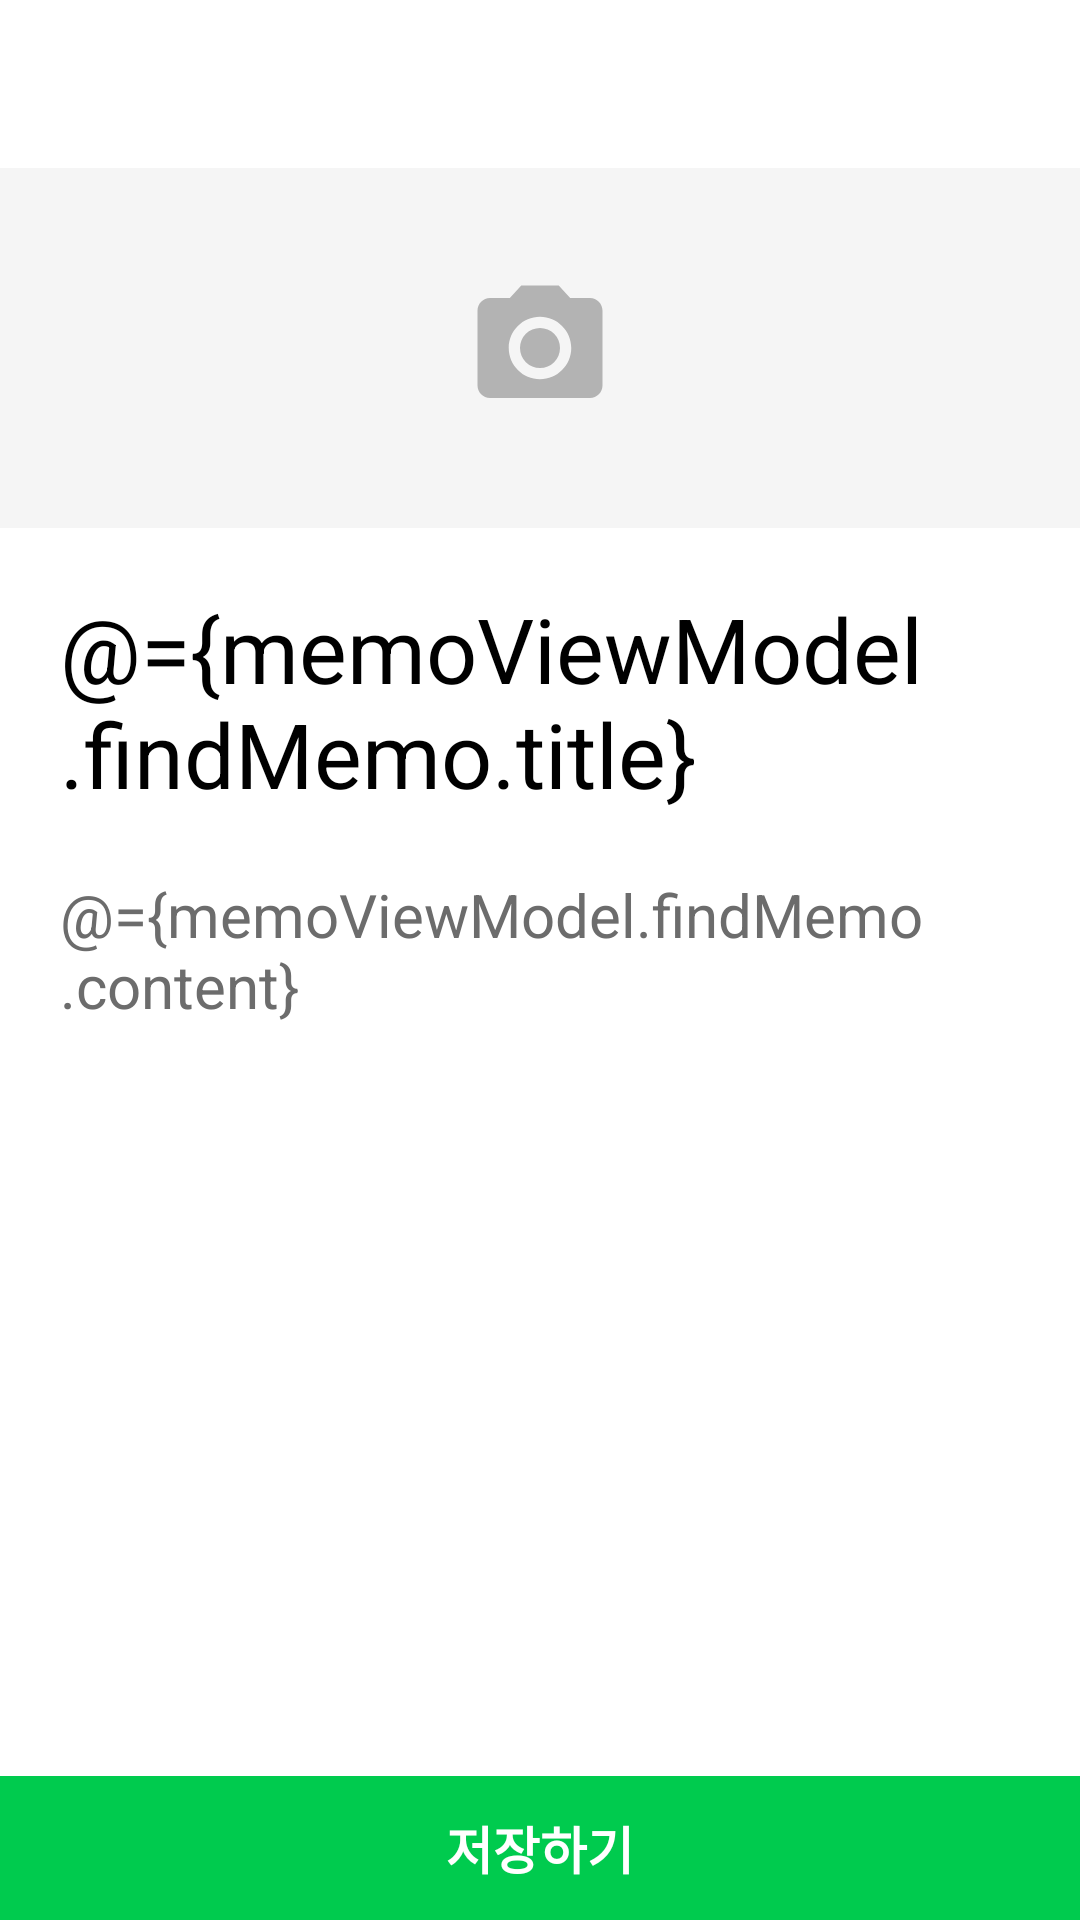

Android layout source for this screen:
<!-- AndroidManifest.xml: application theme AppTheme -->
<!-- res/layout/activity_edit_memo.xml -->
<?xml version="1.0" encoding="utf-8"?>
<layout xmlns:android="http://schemas.android.com/apk/res/android"
    xmlns:app="http://schemas.android.com/apk/res-auto"
    xmlns:tools="http://schemas.android.com/tools">

    <data>

        <variable
            name="memoViewModel"
            type="com.example.linememo.viewmodel.MemoViewModel" />

    </data>

    <RelativeLayout
        android:id="@+id/memo_edit_activity_layout"
        android:layout_width="match_parent"
        android:layout_height="match_parent"
        android:background="@color/colorBackgroundGrey"
        tools:context=".view.activity.EditMemoActivity">

        <androidx.appcompat.widget.Toolbar
            android:id="@+id/toolbar"
            android:layout_width="match_parent"
            android:layout_height="?attr/actionBarSize"
            android:theme="@style/Toolbar"
            app:popupTheme="@style/ThemeOverlay.AppCompat.Light" />

        <ScrollView
            android:layout_width="match_parent"
            android:layout_height="match_parent"
            android:layout_above="@id/save_area"
            android:layout_below="@id/toolbar"
            android:background="@color/colorWhite">

            <RelativeLayout
                android:layout_width="match_parent"
                android:layout_height="wrap_content">

                <RelativeLayout
                    android:id="@+id/divider1"
                    android:layout_width="match_parent"
                    android:layout_height="10dp"
                    android:background="@color/colorBackgroundGrey" />

                <RelativeLayout
                    android:id="@+id/image_area"
                    android:layout_width="match_parent"
                    android:layout_height="wrap_content"
                    android:layout_below="@id/divider1">

                    <androidx.recyclerview.widget.RecyclerView
                        android:id="@+id/image_recycler"
                        android:layout_width="match_parent"
                        android:layout_height="100dp"
                        android:background="@color/colorBackgroundGrey"
                        android:overScrollMode="never" />
                </RelativeLayout>

                <RelativeLayout
                    android:id="@+id/divider2"
                    android:layout_width="match_parent"
                    android:layout_height="10dp"
                    android:layout_below="@id/image_area"
                    android:background="@color/colorBackgroundGrey" />

                <RelativeLayout
                    android:id="@+id/title_area"
                    android:layout_width="match_parent"
                    android:layout_height="wrap_content"
                    android:layout_below="@id/divider2"
                    android:background="@color/colorWhite"
                    android:padding="20dp">

                    <EditText
                        android:id="@+id/title_edit"
                        style="@style/EditText"
                        android:layout_width="match_parent"
                        android:layout_height="wrap_content"

                        android:hint="@string/memo_edit_title"
                        android:maxLines="1000"
                        android:text='@={memoViewModel.findMemo.title}'
                        android:textColor="@color/colorBlack"
                        android:textSize="30sp" />
                </RelativeLayout>

                <RelativeLayout
                    android:id="@+id/content_area"
                    android:layout_width="match_parent"
                    android:layout_height="match_parent"
                    android:layout_below="@id/title_area"
                    android:background="@color/colorWhite"
                    android:paddingLeft="20dp"
                    android:paddingRight="20dp"
                    android:paddingBottom="15dp">

                    <EditText
                        android:id="@+id/content_edit"
                        style="@style/EditText"
                        android:layout_width="match_parent"
                        android:layout_height="match_parent"
                        android:gravity="top"

                        android:hint="@string/memo_edit_content"
                        android:maxLines="1000"
                        android:minLines="5"
                        android:text='@={memoViewModel.findMemo.content}'
                        android:textColor="@color/colorDarkGrey"
                        android:textSize="20sp" />
                </RelativeLayout>

                <LinearLayout
                    android:id="@+id/image_area_noti"
                    android:layout_width="match_parent"
                    android:layout_height="120dp"
                    android:layout_alignTop="@+id/divider1"
                    android:background="@drawable/alpha_button"
                    android:clickable="true"
                    android:gravity="center"
                    android:orientation="vertical"
                    android:visibility='@{memoViewModel.hasDisappear(memoViewModel.findMemo.imageUris)}'>

                    <ImageView
                        android:layout_width="50dp"
                        android:layout_height="50dp"
                        android:background="@drawable/ic_photo_camera_black_24dp"
                        android:backgroundTint="@color/colorLightGrey" />
                </LinearLayout>
            </RelativeLayout>
        </ScrollView>

        <RelativeLayout
            android:id="@+id/save_area"
            android:layout_width="match_parent"
            android:layout_height="wrap_content"
            android:layout_alignParentBottom="true">

            <Button
                android:id="@+id/save_button"
                android:layout_width="match_parent"
                android:layout_height="48dp"
                android:background="@drawable/green_button"
                android:text="@string/memo_edit_save"
                android:textColor="@color/colorWhite"
                android:textSize="17sp"
                android:textStyle="bold" />
        </RelativeLayout>
    </RelativeLayout>
</layout>
<!-- resources referenced by this layout -->
<resources>
  <color name="colorBackgroundGrey">#F5F5F5</color>
  <color name="colorBlack">#000000</color>
  <color name="colorDarkGrey">#6C6C6C</color>
  <color name="colorLightGrey">#B3B3B3</color>
  <color name="colorWhite">#FFFFFF</color>
  <!-- drawable alpha_button (drawable) -->
  <?xml version="1.0" encoding="utf-8"?>
  <selector xmlns:android="http://schemas.android.com/apk/res/android">
      <item android:state_pressed="false">
          <shape>
              <solid android:color="@color/alpha0" />
          </shape>
      </item>
  
      <item android:state_pressed="true">
          <shape>
              <solid android:color="@color/halfAlphaBlack" />
          </shape>
      </item>
  </selector>
  <!-- drawable green_button (drawable) -->
  <?xml version="1.0" encoding="utf-8"?>
  <selector xmlns:android="http://schemas.android.com/apk/res/android">
      <item android:color="@color/colorWhite" android:state_pressed="false">
          <shape>
              <solid android:color="@color/colorButtonGreen" />
          </shape>
      </item>
  
      <item android:color="@color/colorWhite" android:state_pressed="true">
          <shape>
              <solid android:color="@color/colorButtonClickedGreen" />
          </shape>
      </item>
  </selector>
  <!-- drawable ic_photo_camera_black_24dp (drawable) -->
  <vector android:height="24dp" android:tint="@color/colorBackgroundNavy"
      android:viewportHeight="24.0" android:viewportWidth="24.0"
      android:width="24dp" xmlns:android="http://schemas.android.com/apk/res/android">
      <path android:fillColor="#FF000000" android:pathData="M12,12m-3.2,0a3.2,3.2 0,1 1,6.4 0a3.2,3.2 0,1 1,-6.4 0"/>
      <path android:fillColor="#FF000000" android:pathData="M9,2L7.17,4L4,4c-1.1,0 -2,0.9 -2,2v12c0,1.1 0.9,2 2,2h16c1.1,0 2,-0.9 2,-2L22,6c0,-1.1 -0.9,-2 -2,-2h-3.17L15,2L9,2zM12,17c-2.76,0 -5,-2.24 -5,-5s2.24,-5 5,-5 5,2.24 5,5 -2.24,5 -5,5z"/>
  </vector>
  <string name="memo_edit_content">내용을 입력하세요</string>
  <string name="memo_edit_save">저장하기</string>
  <string name="memo_edit_title">제목을 입력하세요</string>
  <style name="EditText" parent="Widget.AppCompat.EditText">
          <item name="android:layout_alignParentTop">true</item>
          <item name="android:cursorVisible">true</item>
          <item name="android:background">@color/colorWhite</item>
          <item name="android:inputType">textMultiLine|textNoSuggestions</item>
      </style>
  <style name="Toolbar" parent="AppTheme">
          <item name="android:textColorPrimary">@color/colorBlack</item>
          <item name="android:textColorSecondary">@color/colorBackgroundNavy</item>
          <item name="android:textStyle">bold</item>
          <item name="android:textSize">15sp</item>
          <item name="android:background">@color/colorWhite</item>
      </style>
  <style name="AppTheme" parent="Theme.MaterialComponents.Light.NoActionBar.Bridge">
          
          <item name="colorPrimary">@color/colorMainGreen</item>
          <item name="colorPrimaryDark">@color/colorBackgroundNavy</item>
          <item name="colorAccent">@color/colorIconGreen</item>
          <item name="android:windowContentOverlay">@null</item>
          <item name="android:scrollViewStyle">@style/Widget.MyTheme.ScrollView</item>
  
          
          <item name="materialAlertDialogTheme">
              @style/ThemeOverlay.MaterialComponents.MaterialAlertDialog
          </item>
      </style>
  <color name="alpha0">#00FFFFFF</color>
  <color name="halfAlphaBlack">#12000000</color>
  <color name="colorButtonGreen">#00CB4E</color>
  <color name="colorButtonClickedGreen">#00A23F</color>
  <color name="colorBackgroundNavy">#393E4B</color>
  <color name="colorMainGreen">#01B901</color>
  <color name="colorIconGreen">#0EAE40</color>
  <style name="Widget.MyTheme.ScrollView" parent="android:Widget.ScrollView">
          <item name="android:overScrollMode">never</item>
      </style>
</resources>
